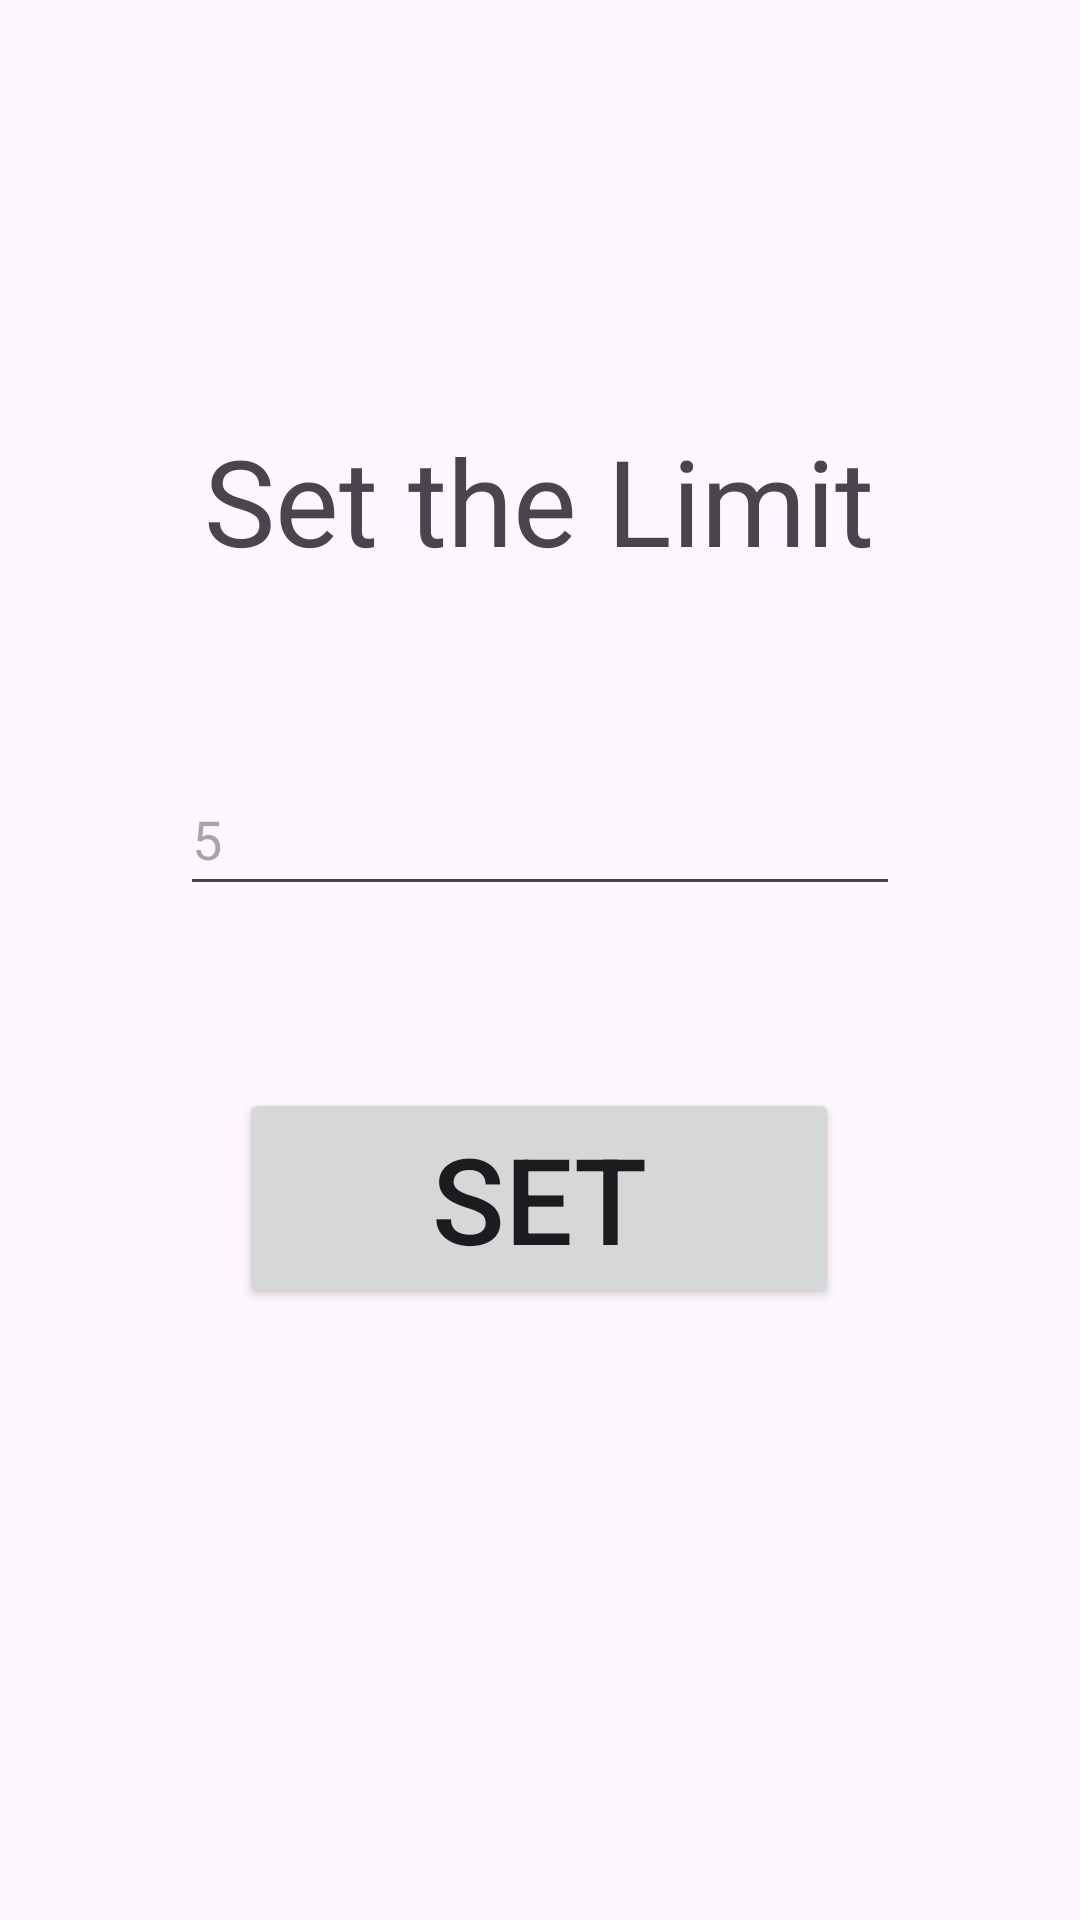

Android layout source for this screen:
<!-- AndroidManifest.xml: application theme Theme.ClickCounting -->
<!-- res/layout/activity_2.xml -->
<?xml version="1.0" encoding="utf-8"?>
<androidx.constraintlayout.widget.ConstraintLayout xmlns:android="http://schemas.android.com/apk/res/android"
    xmlns:app="http://schemas.android.com/apk/res-auto"
    xmlns:tools="http://schemas.android.com/tools"
    android:layout_width="match_parent"
    android:layout_height="match_parent"
    tools:context=".Activity2">

    <TextView
        android:id="@+id/textView2"
        android:layout_width="wrap_content"
        android:layout_height="wrap_content"
        android:layout_marginTop="140dp"
        android:text="Set the Limit"
        android:textAlignment="center"
        android:textSize="40sp"
        app:layout_constraintEnd_toEndOf="parent"
        app:layout_constraintHorizontal_bias="0.497"
        app:layout_constraintStart_toStartOf="parent"
        app:layout_constraintTop_toTopOf="parent" />


    <EditText
        android:id="@+id/set_num"
        android:hint="5"
        android:inputType="numberSigned"
        android:layout_width="wrap_content"
        android:layout_height="wrap_content"
        android:width="240dp"
        android:minHeight="48dp"
        app:layout_constraintBottom_toTopOf="@+id/button3"
        app:layout_constraintEnd_toEndOf="parent"
        app:layout_constraintStart_toStartOf="parent"
        app:layout_constraintTop_toBottomOf="@+id/textView2" />

    <Button
        android:id="@+id/button3"
        android:layout_width="wrap_content"
        android:layout_height="wrap_content"
        android:layout_marginBottom="204dp"
        android:width="200dp"
        android:onClick="sendThread"
        android:text="SET"
        android:textSize="40sp"
        app:layout_constraintBottom_toBottomOf="parent"
        app:layout_constraintEnd_toEndOf="parent"
        app:layout_constraintHorizontal_bias="0.497"
        app:layout_constraintStart_toStartOf="parent" />
</androidx.constraintlayout.widget.ConstraintLayout>
<!-- resources referenced by this layout -->
<resources>
  <style name="Theme.ClickCounting" parent="Base.Theme.ClickCounting" />
  <style name="Base.Theme.ClickCounting" parent="Theme.Material3.DayNight.NoActionBar">
          
          
      </style>
</resources>
